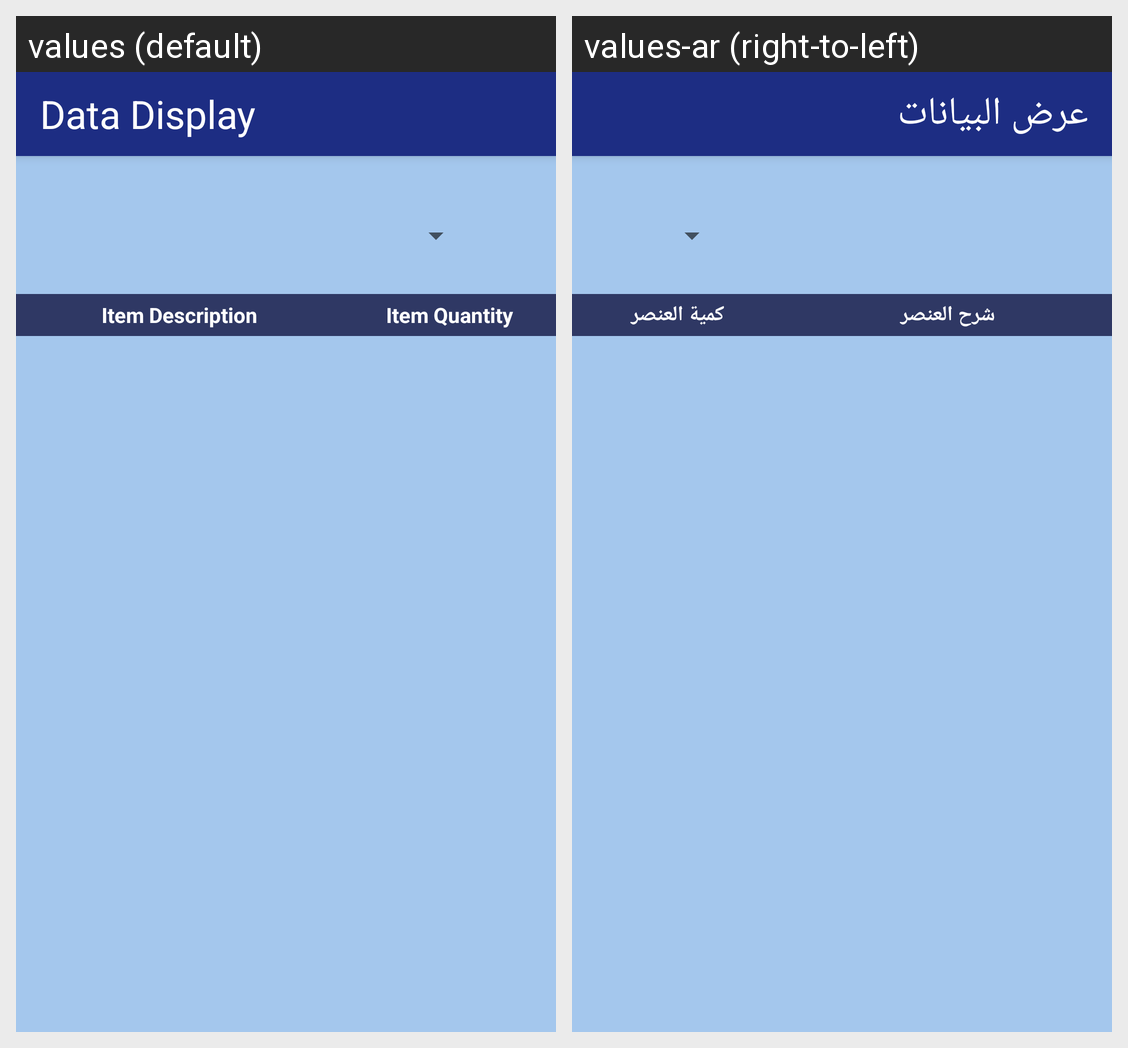

The Android screen above is rendered under two locales of the same app. Produce the string resources it draws, with the default and per-locale values.
Android screen res/layout/activity_data_display.xml rendered under 2 locales, left to right: values (default), values-ar (right-to-left). Device: Nexus 5 (rendered at 1080×1920; each locale shown at half size, 540×960, under a caption strip naming it); theme AppTheme.
Strings drawn on this screen, with the default value and each locale's value (text and hints the layout hard-codes, and strings that could not be matched under every locale, appear in the picture but are not listed):

data_display
  values: Data Display
  values-ar: عرض البيانات

item_description
  values: Item Description
  values-ar: شرح العنصر

item_quantity
  values: Item Quantity
  values-ar: كمية العنصر
